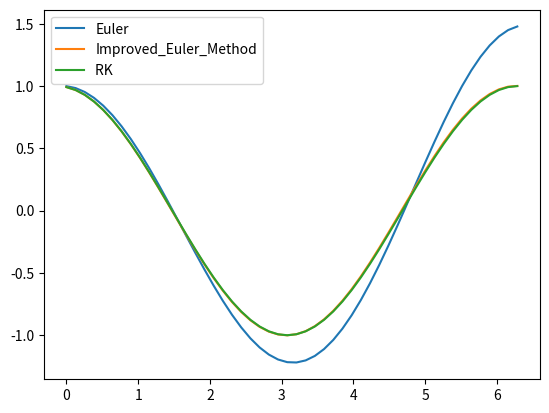
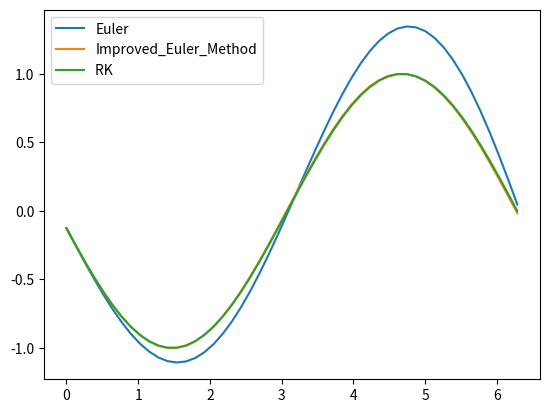

These figures' Python source, in order:
import matplotlib.pyplot as plt
import numpy as np
import math


def Euler_Method( y0,  x0,  h, steps, f ):
    steps = steps -1
    y000=[]
    while ( steps >= 0 ):
        y0 = y0 + h * f(y0)
        x0 = x0+  h
        y000.append(y0)
        steps = steps-1
    return y000

def Improved_Euler_Method( y0,  x0,  h, steps , f) :
    h2 = 0.5 * h
    steps = steps -1
    y000=[]
    while ( steps >= 0 ):
        k1 = h2 * f(y0)
        y0 = y0+  h * f( y0 + k1)
        x0 = x0+  h
        y000.append(y0)
        steps = steps-1
    return y000

def classical_RK(y0,  x0,  h, steps, f):
    steps = steps-1
    y000=[]
    while ( steps >= 0 ) :
      k1 = h * f(y0)
      k2 = h * f( y0 + 0.5 * k1)
      k3 = h * f( y0 + 0.5 * k2)
      x0 = x0+ h
      k4 = h * f( y0 + k3)
      y0 = y0 + 1/6 * ( k1 + k2 + k2 + k3 + k3 + k4 )
      y000.append(y0)
      steps = steps-1
    return y000

def getArraysFromList(y,n):
    numArrays = len(y[1])
    l = [None] * numArrays
    for t in np.arange(0,numArrays) :
        u=[i[t] for i in y]
        l[t] = u
    return l

n= 50
x= 0
h= 2*math.pi/n # (2pi -0) /n  length of the interval over the number of steps
step= n

y0 = np.array([1,0])
def f(y):
    return np.array([y[1], -y[0]])

yn1 = Euler_Method(y0,x,h,step, f)
yn1 = getArraysFromList(yn1,n)
print("Euler_Method:")
print(yn1)

yn2 = Improved_Euler_Method(y0,x,h,step,f)
yn2 = getArraysFromList(yn2,n)
print("Improved_Euler_Method:")
print(yn2)

yn3 = classical_RK(y0,x,h,step,f)
yn3 = getArraysFromList(yn3,n)
print("classical_RK:")
print(yn3)

plt.figure()
plt.plot(np.linspace(0, 2*math.pi, n), yn1[0], label= 'Euler')
plt.plot(np.linspace(0, 2*math.pi, n), yn2[0], label= 'Improved_Euler_Method')
plt.plot(np.linspace(0, 2*math.pi, n), yn3[0], label = "RK ")
plt.legend(loc='best')
plt.show()

plt.figure()
plt.plot(np.linspace(0, 2*math.pi, n), yn1[1], label= 'Euler')
plt.plot(np.linspace(0, 2*math.pi, n), yn2[1], label= 'Improved_Euler_Method')
plt.plot(np.linspace(0, 2*math.pi, n), yn3[1], label = "RK ")
plt.legend(loc='best')
plt.show()
